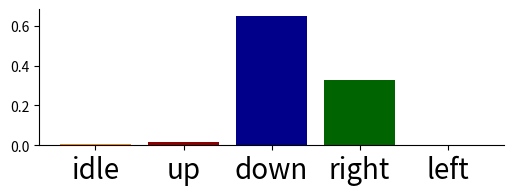
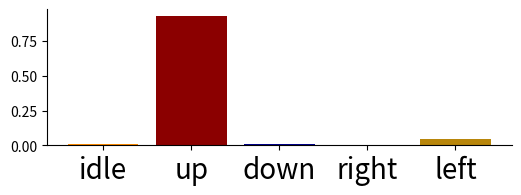
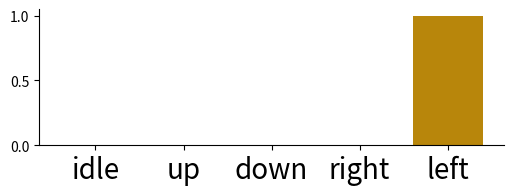
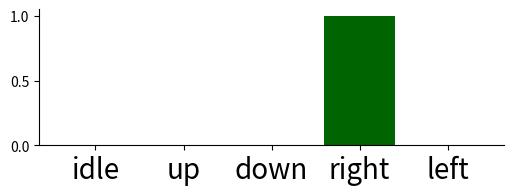
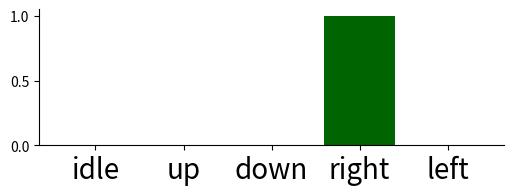

Write Python code to recreate these figures, in order.
import numpy as np
import seaborn as sns
import matplotlib.pyplot as plt

ar_tie = np.array([0.0045, 0.0161, 0.6495, 0.3287, 0.0011])
ar_tiebreak1 = np.array([0.0082, 0.9333, 0.0118, 0.0010, 0.0457])
ar_tiebreak2 = np.array([4.8756e-05, 5.1848e-04, 1.3930e-04, 2.3134e-05, 9.9927e-01])

idp1 = np.array([5.7101e-07, 1.3071e-06, 2.3476e-06, 1.0000e+00, 3.9427e-07])
idp2 = np.array([1.8897e-05, 3.7677e-05, 3.3077e-06, 9.9994e-01, 5.0567e-06])

for i, prob in enumerate([ar_tie, ar_tiebreak1, ar_tiebreak2, idp1, idp2]):
    # sns.set_style('white')
    fig = plt.figure(figsize=(6, 2))

    plt.rc('xtick', labelsize=20)
    plt.bar(['idle', 'up', 'down', 'right', 'left'],
            prob,
            color=['darkorange', 'darkred', 'darkblue', 'darkgreen', 'darkgoldenrod'])
    ax = plt.gca()
    ax.set_xticks(['idle', 'up', 'down', 'right', 'left'])
    # ax.spines['left'].set_visible(False)
    ax.spines['right'].set_visible(False)
    ax.spines['top'].set_visible(False)
    plt.gcf().subplots_adjust(bottom=0.2)
    # plt.ylabel('Probability')
    # plt.yticks([])
    # plt.xlabel('Action')
    # ax = sns.heatmap(ar_tie.reshape(1, -1), cmap="YlGnBu", cbar=False, annot=True, fmt='.2f', yticklabels=False, xticklabels=False)
    fig.savefig(f'out{i}.png')
print('done')